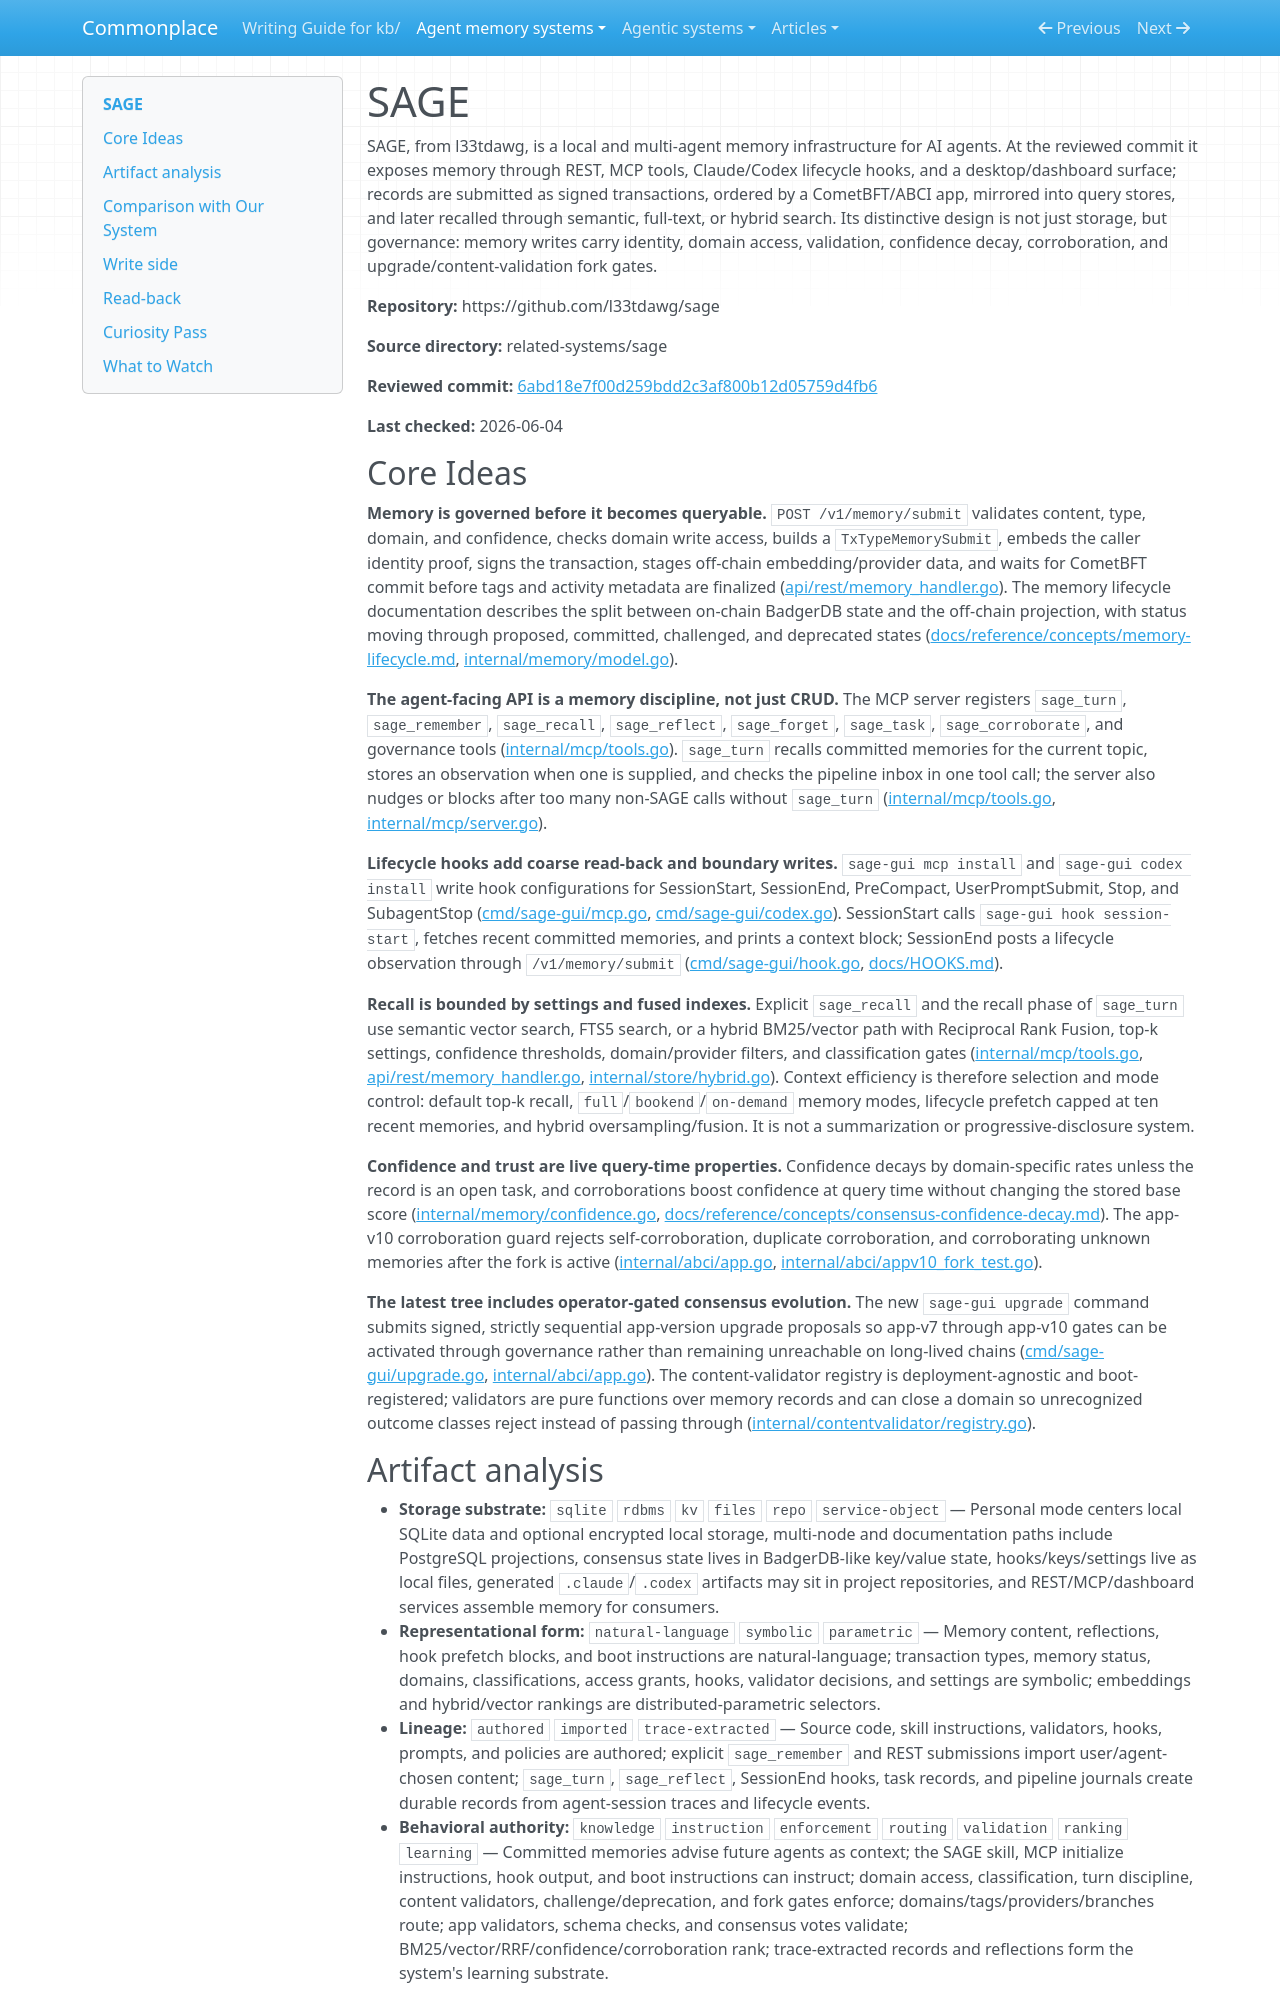

repository: zby/commonplace · page: agent-memory-systems/reviews/sage/index.html · generator: mkdocs

---
description: "SAGE review: consensus-governed local agent memory with MCP turn capture, hooks, hybrid recall, decay, and corroboration"
type: agent-memory-systems/types/agent-memory-system-review.md
source-tier: code-grounded
tags: [trace-learning]
last-checked: "2026-06-04"
---

# SAGE

SAGE, from l33tdawg, is a local and multi-agent memory infrastructure for AI agents. At the reviewed commit it exposes memory through REST, MCP tools, Claude/Codex lifecycle hooks, and a desktop/dashboard surface; records are submitted as signed transactions, ordered by a CometBFT/ABCI app, mirrored into query stores, and later recalled through semantic, full-text, or hybrid search. Its distinctive design is not just storage, but governance: memory writes carry identity, domain access, validation, confidence decay, corroboration, and upgrade/content-validation fork gates.

**Repository:** https://github.com/l33tdawg/sage

**Source directory:** related-systems/sage

**Reviewed commit:** [6abd18e7f00d259bdd2c3af800b12d05759d4fb6](https://github.com/l33tdawg/sage/commit/6abd18e7f00d259bdd2c3af800b12d05759d4fb6)

**Last checked:** 2026-06-04

## Core Ideas

**Memory is governed before it becomes queryable.** `POST /v1/memory/submit` validates content, type, domain, and confidence, checks domain write access, builds a `TxTypeMemorySubmit`, embeds the caller identity proof, signs the transaction, stages off-chain embedding/provider data, and waits for CometBFT commit before tags and activity metadata are finalized ([api/rest/memory_handler.go](https://github.com/l33tdawg/sage/blob/6abd18e7f00d259bdd2c3af800b12d05759d4fb6/api/rest/memory_handler.go)). The memory lifecycle documentation describes the split between on-chain BadgerDB state and the off-chain projection, with status moving through proposed, committed, challenged, and deprecated states ([docs/reference/concepts/memory-lifecycle.md](https://github.com/l33tdawg/sage/blob/6abd18e7f00d259bdd2c3af800b12d05759d4fb6/docs/reference/concepts/memory-lifecycle.md), [internal/memory/model.go](https://github.com/l33tdawg/sage/blob/6abd18e7f00d259bdd2c3af800b12d05759d4fb6/internal/memory/model.go)).

**The agent-facing API is a memory discipline, not just CRUD.** The MCP server registers `sage_turn`, `sage_remember`, `sage_recall`, `sage_reflect`, `sage_forget`, `sage_task`, `sage_corroborate`, and governance tools ([internal/mcp/tools.go](https://github.com/l33tdawg/sage/blob/6abd18e7f00d259bdd2c3af800b12d05759d4fb6/internal/mcp/tools.go)). `sage_turn` recalls committed memories for the current topic, stores an observation when one is supplied, and checks the pipeline inbox in one tool call; the server also nudges or blocks after too many non-SAGE calls without `sage_turn` ([internal/mcp/tools.go](https://github.com/l33tdawg/sage/blob/6abd18e7f00d259bdd2c3af800b12d05759d4fb6/internal/mcp/tools.go), [internal/mcp/server.go](https://github.com/l33tdawg/sage/blob/6abd18e7f00d259bdd2c3af800b12d05759d4fb6/internal/mcp/server.go)).

**Lifecycle hooks add coarse read-back and boundary writes.** `sage-gui mcp install` and `sage-gui codex install` write hook configurations for SessionStart, SessionEnd, PreCompact, UserPromptSubmit, Stop, and SubagentStop ([cmd/sage-gui/mcp.go](https://github.com/l33tdawg/sage/blob/6abd18e7f00d259bdd2c3af800b12d05759d4fb6/cmd/sage-gui/mcp.go), [cmd/sage-gui/codex.go](https://github.com/l33tdawg/sage/blob/6abd18e7f00d259bdd2c3af800b12d05759d4fb6/cmd/sage-gui/codex.go)). SessionStart calls `sage-gui hook session-start`, fetches recent committed memories, and prints a context block; SessionEnd posts a lifecycle observation through `/v1/memory/submit` ([cmd/sage-gui/hook.go](https://github.com/l33tdawg/sage/blob/6abd18e7f00d259bdd2c3af800b12d05759d4fb6/cmd/sage-gui/hook.go), [docs/HOOKS.md](https://github.com/l33tdawg/sage/blob/6abd18e7f00d259bdd2c3af800b12d05759d4fb6/docs/HOOKS.md)).

**Recall is bounded by settings and fused indexes.** Explicit `sage_recall` and the recall phase of `sage_turn` use semantic vector search, FTS5 search, or a hybrid BM25/vector path with Reciprocal Rank Fusion, top-k settings, confidence thresholds, domain/provider filters, and classification gates ([internal/mcp/tools.go](https://github.com/l33tdawg/sage/blob/6abd18e7f00d259bdd2c3af800b12d05759d4fb6/internal/mcp/tools.go), [api/rest/memory_handler.go](https://github.com/l33tdawg/sage/blob/6abd18e7f00d259bdd2c3af800b12d05759d4fb6/api/rest/memory_handler.go), [internal/store/hybrid.go](https://github.com/l33tdawg/sage/blob/6abd18e7f00d259bdd2c3af800b12d05759d4fb6/internal/store/hybrid.go)). Context efficiency is therefore selection and mode control: default top-k recall, `full`/`bookend`/`on-demand` memory modes, lifecycle prefetch capped at ten recent memories, and hybrid oversampling/fusion. It is not a summarization or progressive-disclosure system.

**Confidence and trust are live query-time properties.** Confidence decays by domain-specific rates unless the record is an open task, and corroborations boost confidence at query time without changing the stored base score ([internal/memory/confidence.go](https://github.com/l33tdawg/sage/blob/6abd18e7f00d259bdd2c3af800b12d05759d4fb6/internal/memory/confidence.go), [docs/reference/concepts/consensus-confidence-decay.md](https://github.com/l33tdawg/sage/blob/6abd18e7f00d259bdd2c3af800b12d05759d4fb6/docs/reference/concepts/consensus-confidence-decay.md)). The app-v10 corroboration guard rejects self-corroboration, duplicate corroboration, and corroborating unknown memories after the fork is active ([internal/abci/app.go](https://github.com/l33tdawg/sage/blob/6abd18e7f00d259bdd2c3af800b12d05759d4fb6/internal/abci/app.go), [internal/abci/appv10_fork_test.go](https://github.com/l33tdawg/sage/blob/6abd18e7f00d259bdd2c3af800b12d05759d4fb6/internal/abci/appv10_fork_test.go)).

**The latest tree includes operator-gated consensus evolution.** The new `sage-gui upgrade` command submits signed, strictly sequential app-version upgrade proposals so app-v7 through app-v10 gates can be activated through governance rather than remaining unreachable on long-lived chains ([cmd/sage-gui/upgrade.go](https://github.com/l33tdawg/sage/blob/6abd18e7f00d259bdd2c3af800b12d05759d4fb6/cmd/sage-gui/upgrade.go), [internal/abci/app.go](https://github.com/l33tdawg/sage/blob/6abd18e7f00d259bdd2c3af800b12d05759d4fb6/internal/abci/app.go)). The content-validator registry is deployment-agnostic and boot-registered; validators are pure functions over memory records and can close a domain so unrecognized outcome classes reject instead of passing through ([internal/contentvalidator/registry.go](https://github.com/l33tdawg/sage/blob/6abd18e7f00d259bdd2c3af800b12d05759d4fb6/internal/contentvalidator/registry.go)).
